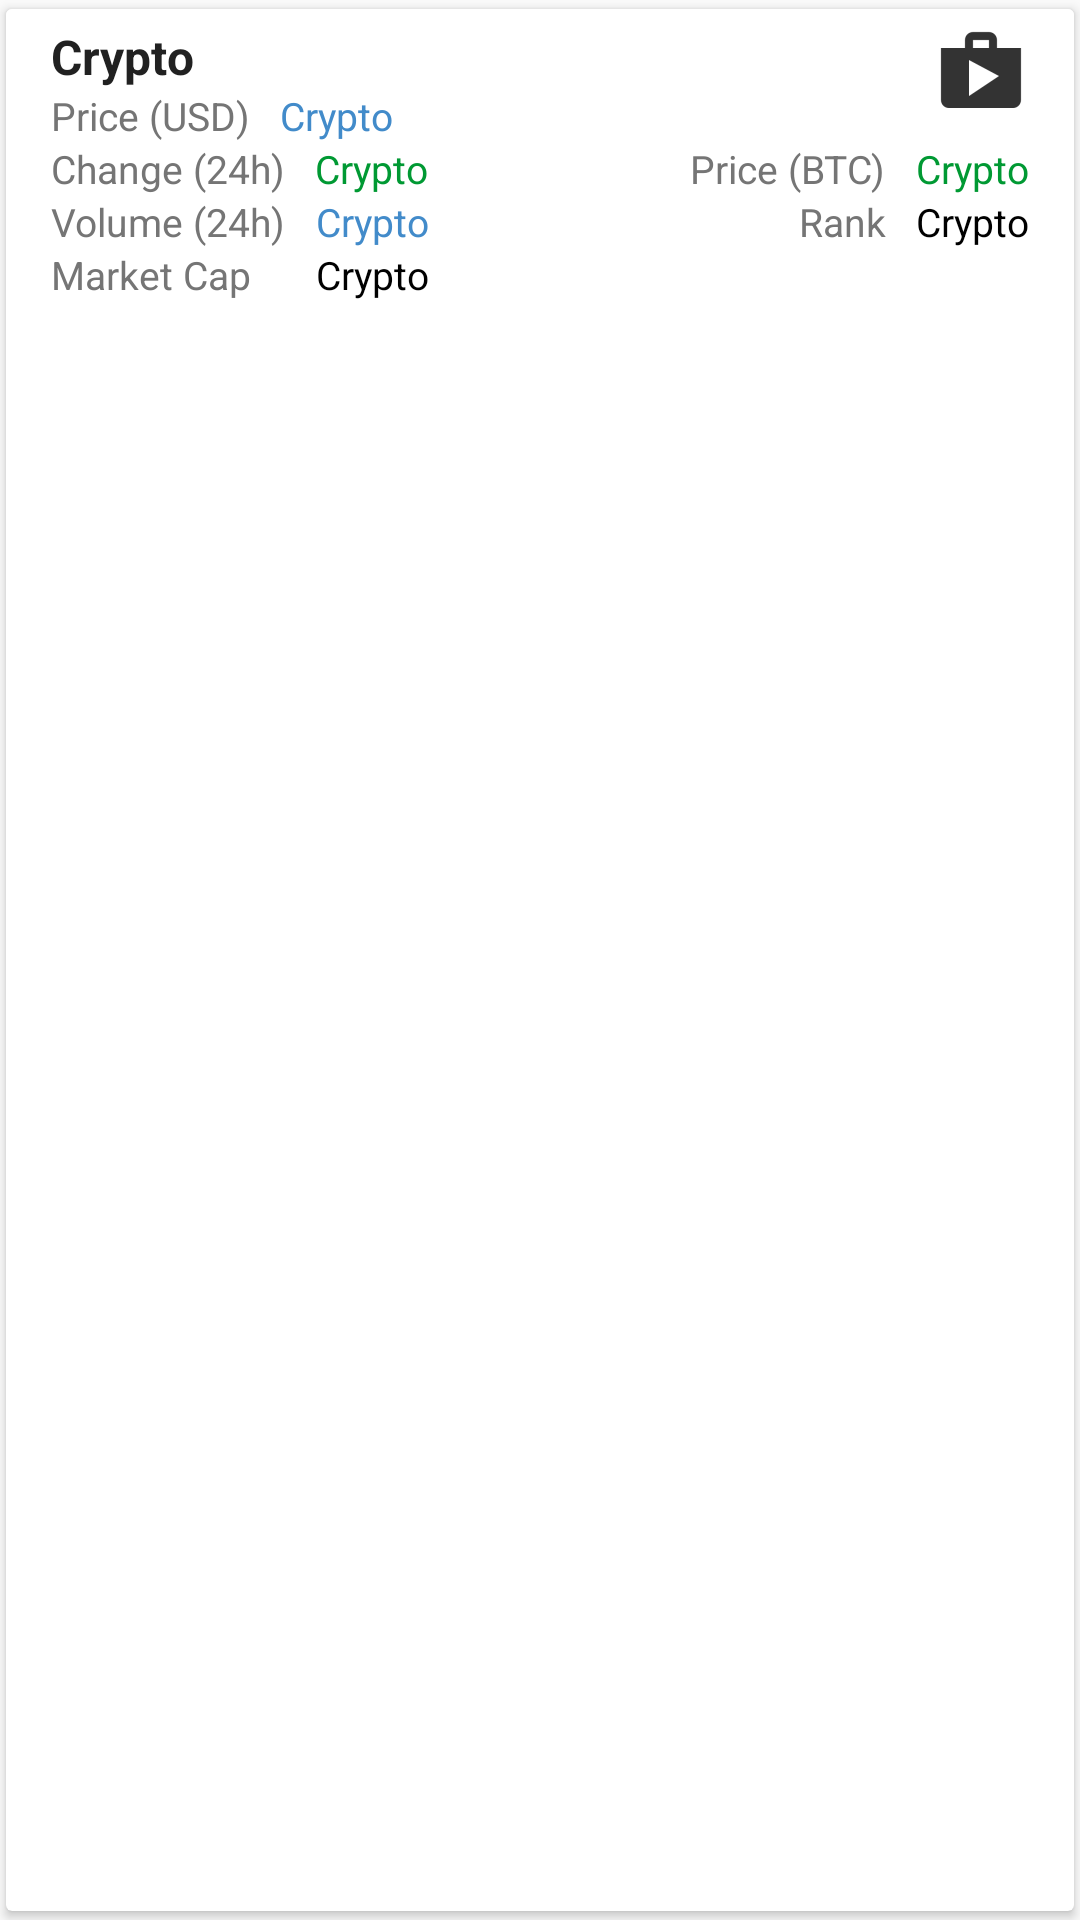

Here is an Android app screen rendered from its layout file. Give the layout XML and the strings, colors and styles it references.
<!-- AndroidManifest.xml: application theme AppTheme -->
<!-- res/layout/coin_detail.xml -->
<?xml version="1.0" encoding="utf-8"?>
<android.support.v7.widget.CardView
    xmlns:android="http://schemas.android.com/apk/res/android"
    xmlns:card_view="http://schemas.android.com/apk/res-auto"
    xmlns:tools="http://schemas.android.com/tools"
    android:id="@+id/coinDetailCardView"
    android:layout_width="wrap_content"
    android:layout_height="wrap_content"
    card_view:cardBackgroundColor="@color/cardBackground"
    card_view:cardPreventCornerOverlap="false"
    card_view:cardUseCompatPadding="true"
    tools:ignore="ContentDescription,MissingPrefix">

    <RelativeLayout
        android:layout_width="match_parent"
        android:layout_height="match_parent">

        <RelativeLayout
            android:layout_width="match_parent"
            android:layout_height="wrap_content"
            android:paddingTop="5dp"
            android:paddingBottom="5dp"
            android:paddingStart="15dp"
            android:paddingEnd="15dp"
            android:background="@color/cardBackground">

            <ImageButton
                android:id="@+id/coinDetailTrade"
                android:layout_width="wrap_content"
                android:layout_height="wrap_content"
                android:layout_alignParentEnd="true"
                android:background="@color/transparent"
                android:src="@drawable/ic_trade"
                android:contentDescription="@string/app_name" />

            <TextView
                fontPath="fonts/Montserrat-Light.ttf"
                android:id="@+id/coinDetailName"
                android:layout_width="wrap_content"
                android:layout_height="wrap_content"
                android:layout_alignParentStart="true"
                android:text="@string/app_name"
                android:maxLines="2"
                android:ellipsize="end"
                android:textSize="16sp"
                android:textStyle="bold"
                android:textColor="@color/textColorPrimary" />

            <TextView
                fontPath="fonts/Montserrat-Light.ttf"
                android:id="@+id/coinDetailPriceUsdLabel"
                android:layout_width="wrap_content"
                android:layout_height="wrap_content"
                android:layout_below="@+id/coinDetailName"
                android:text="@string/price_usd"
                android:maxLines="1"
                android:ellipsize="end"
                android:textSize="13sp"
                android:textStyle="normal"
                android:textColor="@color/textColorSecondary" />

            <TextView
                fontPath="fonts/Montserrat-Light.ttf"
                android:id="@+id/coinDetailPriceUsd"
                android:layout_width="wrap_content"
                android:layout_height="wrap_content"
                android:layout_marginStart="10dp"
                android:layout_below="@+id/coinDetailName"
                android:layout_toEndOf="@+id/coinDetailPriceUsdLabel"
                android:text="@string/app_name"
                android:maxLines="1"
                android:ellipsize="end"
                android:textSize="13sp"
                android:textStyle="normal"
                android:textColor="@color/value" />

            <TextView
                fontPath="fonts/Montserrat-Light.ttf"
                android:id="@+id/coinDetailPercentChange24hLabel"
                android:layout_width="wrap_content"
                android:layout_height="wrap_content"
                android:layout_below="@+id/coinDetailPriceUsdLabel"
                android:text="@string/change_24h"
                android:maxLines="1"
                android:ellipsize="end"
                android:textSize="13sp"
                android:textStyle="normal"
                android:textColor="@color/textColorSecondary" />

            <TextView
                fontPath="fonts/Montserrat-Light.ttf"
                android:id="@+id/coinDetailPercentChange24h"
                android:layout_width="wrap_content"
                android:layout_height="wrap_content"
                android:layout_marginStart="10dp"
                android:layout_below="@+id/coinDetailPriceUsdLabel"
                android:layout_toEndOf="@+id/coinDetailPercentChange24hLabel"
                android:text="@string/app_name"
                android:maxLines="1"
                android:ellipsize="end"
                android:textSize="13sp"
                android:textStyle="normal"
                android:textColor="@color/positiveChange" />

            <TextView
                fontPath="fonts/Montserrat-Light.ttf"
                android:id="@+id/coinDetailPriceBtcLabel"
                android:layout_width="wrap_content"
                android:layout_height="wrap_content"
                android:layout_below="@+id/coinDetailPriceUsdLabel"
                android:layout_toStartOf="@+id/coinDetailPriceBtc"
                android:text="@string/price_btc"
                android:maxLines="1"
                android:ellipsize="end"
                android:textSize="13sp"
                android:textStyle="normal"
                android:textColor="@color/textColorSecondary" />

            <TextView
                fontPath="fonts/Montserrat-Light.ttf"
                android:id="@+id/coinDetailPriceBtc"
                android:layout_width="wrap_content"
                android:layout_height="wrap_content"
                android:layout_alignParentEnd="true"
                android:layout_marginStart="10dp"
                android:layout_below="@+id/coinDetailPriceUsdLabel"
                android:text="@string/app_name"
                android:maxLines="1"
                android:ellipsize="end"
                android:textSize="13sp"
                android:textStyle="normal"
                android:textColor="@color/positiveChange" />

            <TextView
                fontPath="fonts/Montserrat-Light.ttf"
                android:id="@+id/coinDetailRankLabel"
                android:layout_width="wrap_content"
                android:layout_height="wrap_content"
                android:layout_below="@+id/coinDetailPriceBtcLabel"
                android:layout_toStartOf="@+id/coinDetailRank"
                android:text="@string/rank"
                android:maxLines="1"
                android:ellipsize="end"
                android:textSize="13sp"
                android:textStyle="normal"
                android:textColor="@color/textColorSecondary" />

            <TextView
                fontPath="fonts/Montserrat-Light.ttf"
                android:id="@+id/coinDetailRank"
                android:layout_width="wrap_content"
                android:layout_height="wrap_content"
                android:layout_alignParentEnd="true"
                android:layout_marginStart="10dp"
                android:layout_below="@+id/coinDetailPriceBtcLabel"
                android:text="@string/app_name"
                android:maxLines="1"
                android:ellipsize="end"
                android:textSize="13sp"
                android:textStyle="normal"
                android:textColor="@color/black" />

            <TextView
                fontPath="fonts/Montserrat-Light.ttf"
                android:id="@+id/coinDetailVolumeUsd24hLabel"
                android:layout_width="wrap_content"
                android:layout_height="wrap_content"
                android:layout_below="@+id/coinDetailPercentChange24hLabel"
                android:text="@string/volume_usd_24h"
                android:maxLines="1"
                android:ellipsize="end"
                android:textSize="13sp"
                android:textStyle="normal"
                android:textColor="@color/textColorSecondary" />

            <TextView
                fontPath="fonts/Montserrat-Light.ttf"
                android:id="@+id/coinDetailVolumeUsd24h"
                android:layout_width="wrap_content"
                android:layout_height="wrap_content"
                android:layout_alignParentEnd="true"
                android:layout_marginStart="10dp"
                android:layout_below="@+id/coinDetailPercentChange24hLabel"
                android:layout_toEndOf="@+id/coinDetailVolumeUsd24hLabel"
                android:text="@string/app_name"
                android:maxLines="1"
                android:ellipsize="end"
                android:textSize="13sp"
                android:textStyle="normal"
                android:textColor="@color/value" />

            <TextView
                fontPath="fonts/Montserrat-Light.ttf"
                android:id="@+id/coinDetailMarketCapLabel"
                android:layout_width="wrap_content"
                android:layout_height="wrap_content"
                android:layout_below="@+id/coinDetailVolumeUsd24hLabel"
                android:text="@string/market_cap"
                android:maxLines="1"
                android:ellipsize="end"
                android:textSize="13sp"
                android:textStyle="normal"
                android:textColor="@color/textColorSecondary" />

            <TextView
                fontPath="fonts/Montserrat-Light.ttf"
                android:id="@+id/coinDetailMarketCap"
                android:layout_width="wrap_content"
                android:layout_height="wrap_content"
                android:layout_alignParentEnd="true"
                android:layout_marginStart="10dp"
                android:layout_below="@+id/coinDetailVolumeUsd24hLabel"
                android:layout_toEndOf="@+id/coinDetailVolumeUsd24hLabel"
                android:text="@string/app_name"
                android:maxLines="1"
                android:ellipsize="end"
                android:textSize="13sp"
                android:textStyle="normal"
                android:textColor="@color/black" />
        </RelativeLayout>
    </RelativeLayout>
</android.support.v7.widget.CardView>
<!-- resources referenced by this layout -->
<resources>
  <color name="black">#000000</color>
  <color name="cardBackground">#ffffff</color>
  <color name="positiveChange">#009933</color>
  <color name="textColorPrimary">#212121</color>
  <color name="textColorSecondary">#757575</color>
  <color name="transparent">#00000000</color>
  <color name="value">#428bca</color>
  <!-- drawable ic_trade: png bitmap (drawable-hdpi, 373 bytes) -->
  <string name="app_name">Crypto</string>
  <string name="change_24h">Change (24h)</string>
  <string name="market_cap">Market Cap</string>
  <string name="price_btc">Price (BTC)</string>
  <string name="price_usd">Price (USD)</string>
  <string name="rank">Rank</string>
  <string name="volume_usd_24h">Volume (24h)</string>
  <style name="AppTheme" parent="AppTheme.Base">
          <item name="android:windowAnimationStyle">@null</item>
      </style>
  <style name="AppTheme.Base" parent="Theme.AppCompat.Light.NoActionBar">
          <item name="colorPrimary">@color/colorPrimary</item>
          <item name="colorPrimaryDark">@color/colorPrimaryDark</item>
          <item name="colorAccent">@color/colorAccent</item>
          <item name="android:textColorPrimary">@color/textColorPrimary</item>
          <item name="android:textColorPrimaryInverse">@color/textColorPrimaryInverse</item>
          <item name="android:textColorSecondary">@color/textColorSecondary</item>
          <item name="android:textColorSecondaryInverse">@color/textColorSecondaryInverse</item>
      </style>
  <color name="colorPrimary">#3F51B5</color>
  <color name="colorPrimaryDark">#303F9F</color>
  <color name="colorAccent">#ff4046</color>
  <color name="textColorPrimaryInverse">#f7f7f7</color>
  <color name="textColorSecondaryInverse">#383838</color>
</resources>
